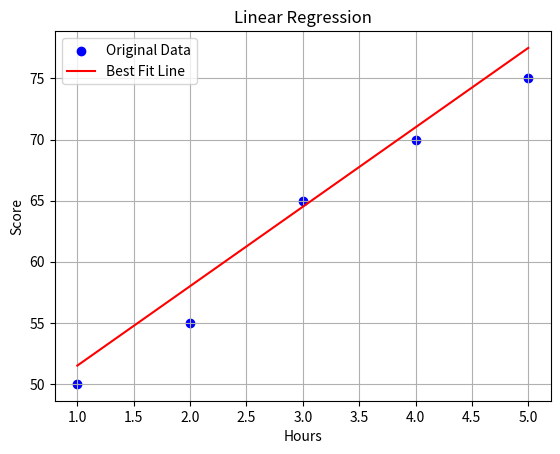

Python code for this plot:
import matplotlib.pyplot as plt

X = [1, 2, 3, 4, 5]
Y = [50, 55, 65, 70, 75]

# Slope and Intercept (already calculated)
m = 6.5
b = 45

# Predict Y values
predicted_y = [m * x + b for x in X]

# Plot
plt.scatter(X, Y, color='blue', label='Original Data')
plt.plot(X, predicted_y, color='red', label='Best Fit Line')
plt.xlabel("Hours")
plt.ylabel("Score")
plt.title("Linear Regression")
plt.legend()
plt.grid(True)
plt.show()
